Run: headless pygame with SDL's dummy video driver; simulated clock (each Clock.tick advances the game by its frame time, no real sleeping); random seed 0; keys injected as events and as key.get_pressed() state; no mouse input.
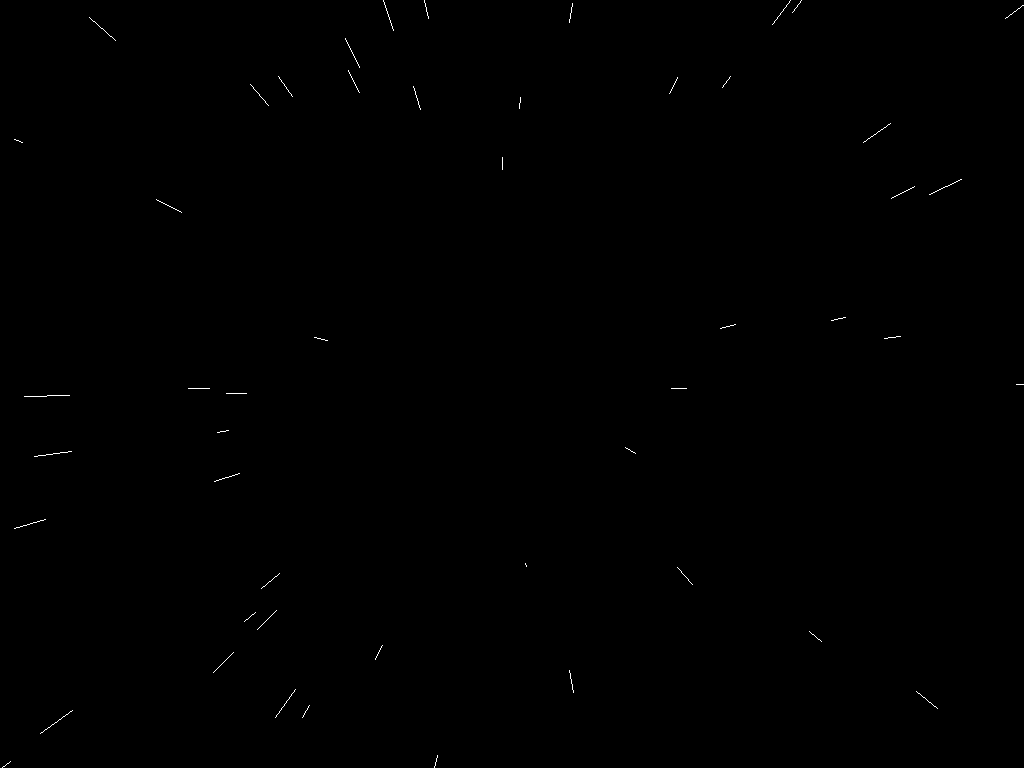
Frame 1 of 4 · flips 1–60 · no input
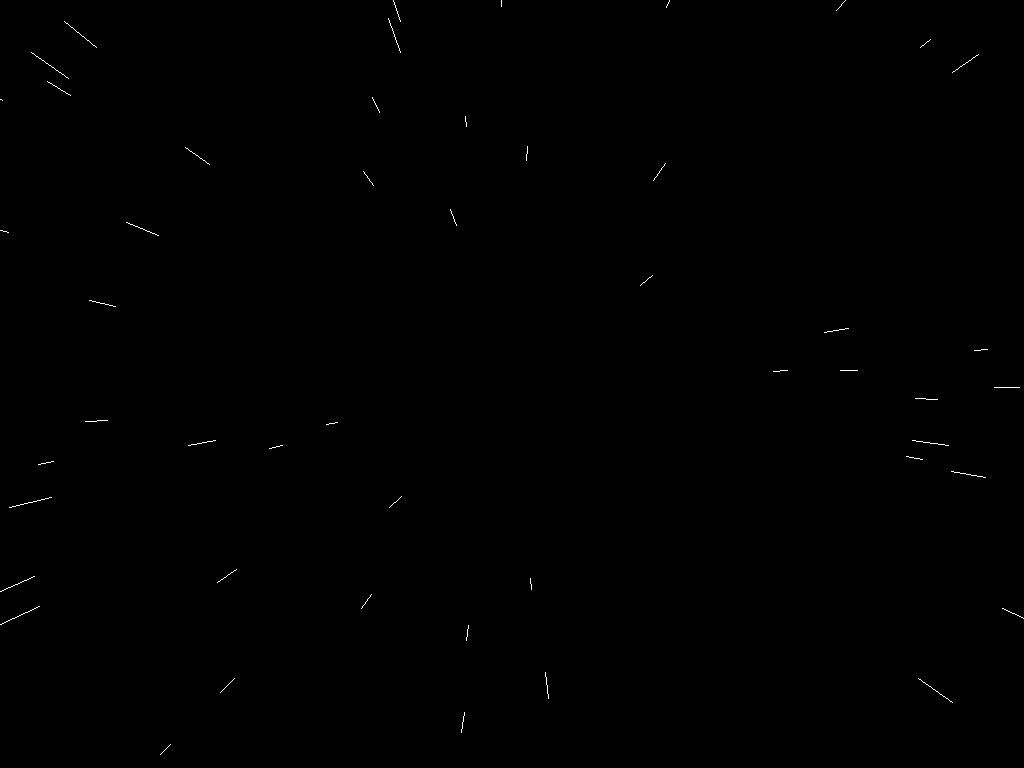
Frame 2 of 4 · flips 61–180 · tapped SPACE, RETURN · held RIGHT (→), D
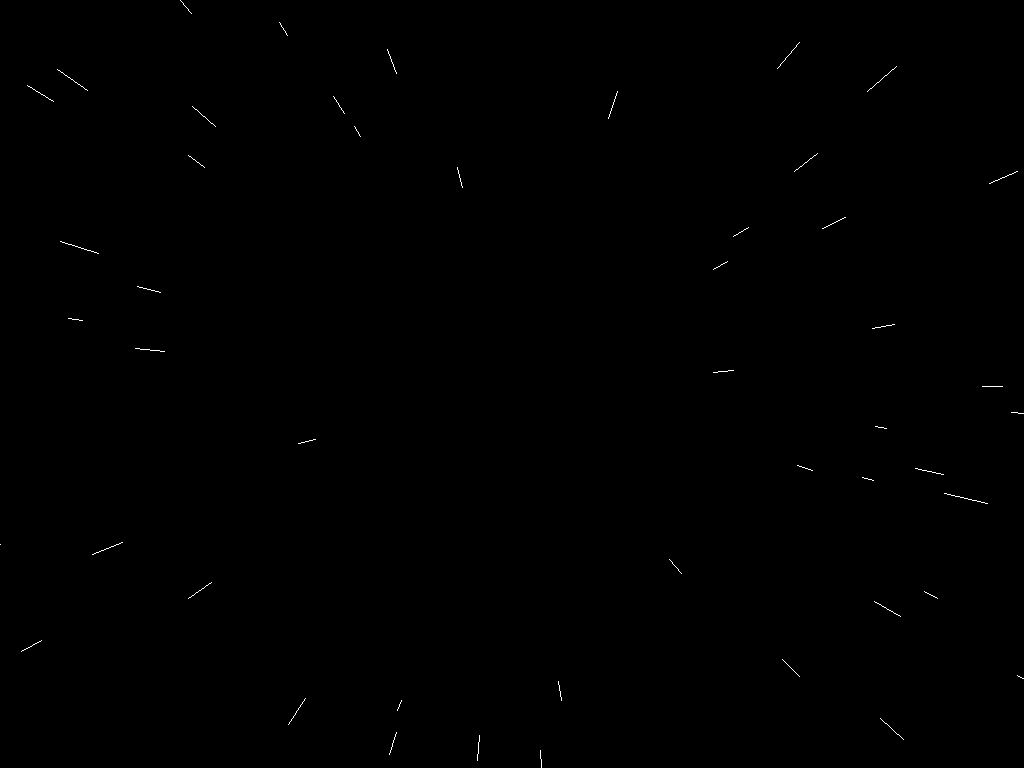
Frame 3 of 4 · flips 181–300 · held DOWN (↓), S
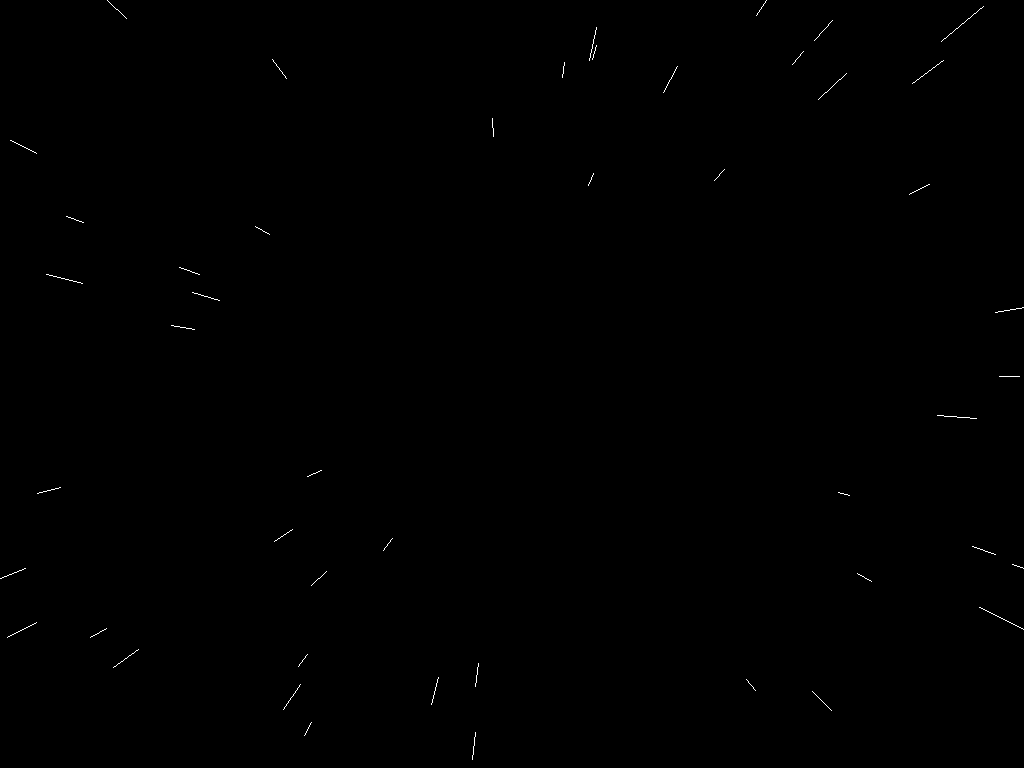
Frame 4 of 4 · flips 301–420 · held LEFT (←), A, UP (↑), W

The pygame program that drew these frames:

import pygame
from math import cos, sin, pi
from random import randint

pygame.init()

infoObject = pygame.display.Info()

monitor_width, monitor_height = infoObject.current_w, infoObject.current_h

win = pygame.display.set_mode((monitor_width, monitor_height))

center = (monitor_width/2, monitor_height/2)

class Ball:
    def __init__(self, x, y, r, vector, speed, colour):
        self.x, self.y, self.r, self.vector, self.speed, self.colour = x, y, r, [0, 0], speed, colour
        self.planet = False
        
        self.vector[0] = self.speed * ((self.x - center[0]) / 100)
        self.vector[1] = self.speed * ((self.y - center[1]) / 100)
        self.grow = 0
        
        
    """
    def change_vector(self):
        self.degree += self.degree_change
        rad = (self.degree * pi) / 180
        self.vector[0] = cos(rad) * self.speed
        self.vector[1] = sin(rad) * self.speed
    """
    
    def respawn(self):
        if self.x + self.r < 0 or self.x - self.r > monitor_width or self.y + self.r < 0 or self.y - self.r > monitor_height:
            #while abs(self.x - center[0]) < 100 or abs(self.y - center[1]) < 100:
            self.x, self.y = randint(10, monitor_width-10), randint(10, monitor_height-10)
            self.vector[0] = self.speed * ((self.x - center[0]) / 100)
            self.vector[1] = self.speed * ((self.y - center[1]) / 100)
            if abs(self.vector[0])<10 and abs(self.vector[1])<10:
                self.x = monitor_width + 200
            if False:#2 == randint(0, 100):
                self.grow = self.vector[0]/1000 + self.vector[1]/1000
                self.planet = True
                self.colour = (randint(100, 255), randint(100, 255), randint(100, 255))
                self.vector[0] /= 100
                self.vector[1] /= 100
                self.r = 1
            else:
                self.grow = 0
                self.planet = False
                self.colour = (255, 255, 255)
                self.r = 1
            
    
    def move(self):
        self.x += self.vector[0]
        self.y += self.vector[1]
        self.r += self.grow
        
    
    def draw(self):
        #pygame.draw.circle(win, (255, 255, 255), (self.x, self.y), self.r, 2)
        pygame.draw.line(win, self.colour, (self.x, self.y), (self.x - self.vector[0], self.y - self.vector[1]))
        #pygame.draw.circle(win, self.colour, (self.x, self.y), self.r)




balls = []
#balls.append(Ball(monitor_width/2, monitor_height/2, 20, [0, 0], 7, 0, -1, (200, 100, 50)))
#balls.append(Ball(monitor_width/2, monitor_height/2 - 200, 20, [0, 0], 20, 0, 1, (150, 50, 150)))

for i in range(50):
    balls.append(Ball(randint(100, monitor_width-100), randint(100, monitor_height-100), 1, [0, 0], 10, (255, 255, 255)))


clock = pygame.time.Clock()

running = True
#ball_size = 1

while running:
    win.fill((0, 0, 0))#(250, 150, 150))#(100, 0, 100))
    clock.tick(60)
    for event in pygame.event.get():
        if event.type == pygame.QUIT:
            running = False
    
    #pygame.draw.circle(win, (20, 170, 100), (center[0], center[1]), ball_size)
    #ball_size += 0.1
    
    for ball in balls:
        ball.respawn()
        ball.move()
        ball.draw()
    
    pygame.display.flip()
